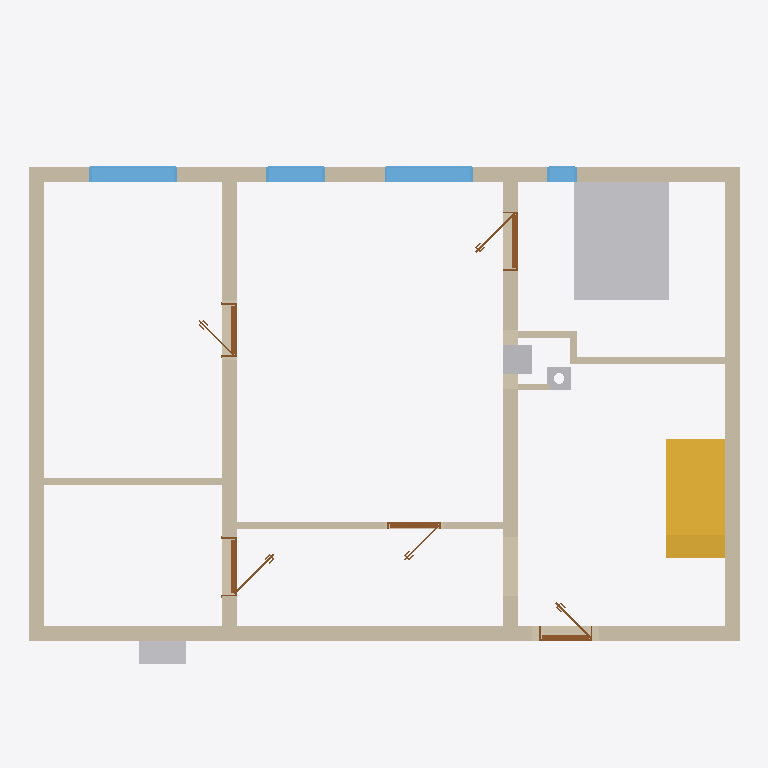
Plan cut of the same IFC building model at storey 'Ground floor' (level 0.00 m, cut at 1.40 m), seen from above with north up, elements coloured by IFC class: 12 walls (beige), 5 doors (brown), 4 other elements (light grey), 4 windows (light blue), 1 stair (yellow). Cut surfaces are drawn darker.
Extent 12.0 m × 10.7 m × 8.0 m (x, y, z). Storeys (2): Ground floor at 0.00 m; Ground floor at 3.25 m. Elements (97): 50 IfcBeam, 20 IfcWall, 9 IfcWindow, 8 IfcDoor, 4 IfcSlab, 3 IfcFurniture, 2 IfcStair, 1 IfcChimney.

HEADER;
FILE_DESCRIPTION(('ViewDefinition[DesignTransferView]'),'2;1');
FILE_NAME('/dev/null','2026-08-08T07:16:03+02:00',(''),(''),'IfcOpenShell 0.8.5','IfcOpenShell 0.8.5','Nobody');
FILE_SCHEMA(('IFC4'));
ENDSEC;
DATA;
#1=IFCPROJECT('2bSgEwJMvB5vpxNw4AreFp',$,'My house',$,$,$,$,(#10,#15),#5);
#19=IFCSITE('37Tx86EJL3Hh5yIvo1unO4',$,'Site',$,$,#27,$,$,$,$,$,$,$,$);
#20=IFCBUILDING('12N3Dj1hj2TxyInay1LXct',$,'My house',$,$,#32,$,$,$,$,$,$);
#33=IFCBUILDINGSTOREY('0QQu3H33j2LxTTO4ydZ2uG',$,'Ground floor',$,$,#39,$,$,$,0.0);
#40=IFCBUILDINGSTOREY('1CUortXEXEvRb$S4i1a9XX',$,'Ground floor',$,$,#45,$,$,$,3.25);
#2124=IFCFURNITURE('3ezUce5QvDHPNhZ55D4ZGm',$,'Postel',$,$,#2129,#2136,$,.BED.);
#71=IFCWALL('1xJ$AHbPD52faOI7ZRe7O6',$,'Wall 1',$,$,#82,#93,$,$);
#1609=IFCSTAIR('3onIq0vqr7yxjpVaAyRE2c',$,'Main stair',$,$,#1616,$,$,.STRAIGHT_RUN_STAIR.);
#148=IFCWALL('1xDPU3oSf6Xu0KVci9b$TL',$,'Wall 4',$,$,#157,#168,$,$);
#98=IFCWALL('2UfNkQIvfAHeuSiLorAqCD',$,'Wall 2',$,$,#107,#118,$,$);
#123=IFCWALL('1QSQbVFs1BfPKLhk7v6dlM',$,'Wall 3',$,$,#132,#143,$,$);
#173=IFCWALL('2BB6wpAuv6HgRvF42HRbW7',$,'Wall 5',$,$,#182,#193,$,$);
#198=IFCWALL('2Uqh7tHXT0dwPzxcfnssCA',$,'Wall 6',$,$,#207,#218,$,$);
#1149=IFCWALL('3JlLxxxzf14g8xyAVXgBdq',$,'Wall 8',$,$,#1158,#1169,$,$);
#914=IFCWINDOW('0tDaJkTJL3QuQLxkKNeJNm',$,'Window 4',$,$,#991,#915,$,1.875,1.5,.WINDOW.,.SINGLE_PANEL.,$);
#1010=IFCWINDOW('2BRTb4VFn4yxmNPI6xwP7a',$,'Window 5',$,$,#1087,#1011,$,1.375,1.5,.WINDOW.,.SINGLE_PANEL.,$);
#1088=IFCWALL('2d3m0YUwX8uf1xaeonQfvp',$,'Wall 7',$,$,#1098,#1109,$,$);
#1114=IFCFURNITURE('01_r5fb_v9y8Qe5JLD$z1l',$,'LG',$,'LG',#1119,#1126,$,.USERDEFINED.);
#1778=IFCWALL('3o$k6VYYb9TgsN0HMCZpcK',$,'Wall 10',$,$,#1787,#1798,$,$);
#818=IFCWINDOW('0d16PQtw96$Q5R9zvlMWlc',$,'Window 3',$,$,#895,#819,$,1.375,1.0,.WINDOW.,.SINGLE_PANEL.,$);
#2089=IFCFURNITURE('15UK1I8Wn7eAd_iksSxlYt',$,'Krb',$,'Krb',#2094,#2101,$,.USERDEFINED.);
#1480=IFCDOOR('27wC547br51B2slu7ffgho',$,'Door 4',$,$,#1592,#1481,$,2.125,1.0,.DOOR.,.SINGLE_SWING_LEFT.,$);
#1821=IFCDOOR('3yJvD6AuPDqfKmE9ApLL0W',$,'Bedroom door',$,$,#1933,#1822,$,2.125,1.0,.DOOR.,.SINGLE_SWING_RIGHT.,$);
#722=IFCWINDOW('1CFIwZpG12cPpCxwTYXXEV',$,'Window 2',$,$,#799,#723,$,1.375,0.5,.WINDOW.,.SINGLE_PANEL.,$);
#476=IFCDOOR('0Q_Ym1WXzAAANgxayBy7C$',$,'Door 1',$,$,#588,#477,$,2.375,0.9,.DOOR.,.SINGLE_SWING_RIGHT.,$);
#1336=IFCDOOR('0jfHdy_KzDgeUaxcxfChX2',$,'Door 3',$,$,#1448,#1337,$,2.375,0.9,.DOOR.,.SINGLE_SWING_LEFT.,$);
#1728=IFCCHIMNEY('2zjTbHX_PEtvKvuI7Lc9n1',$,'Main chimney',$,$,#1733,#1748,$,.NOTDEFINED.);
#1192=IFCDOOR('3SFHL5OaHBoOf9O1O8QiR9',$,'Door 2',$,$,#1304,#1193,$,2.375,0.9,.DOOR.,.SINGLE_SWING_LEFT.,$);
#1972=IFCWALL('08hF4wzg52jh1DLEcQXPBk',$,'Wall 12',$,$,#1981,#1992,$,$);
#1753=IFCWALL('00VngWd$HEWx7KT$gU4Y5E',$,'Wall 9',$,$,#1762,#1773,$,$);
#1947=IFCWALL('0gwnkAsfP2FQ2PR6TyoGyu',$,'Wall 11',$,$,#1956,#1967,$,$);
ENDSEC;
